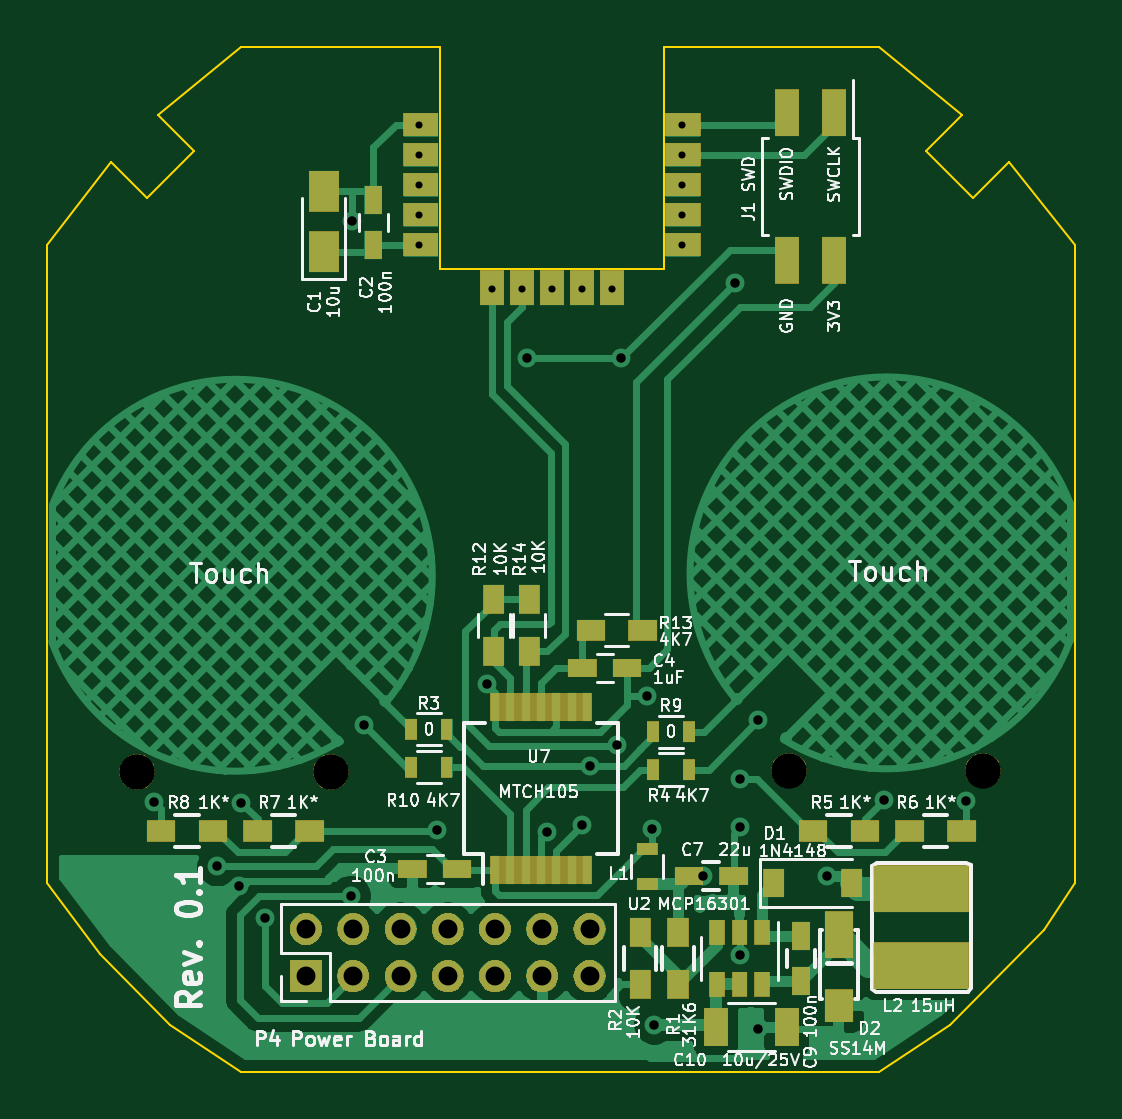
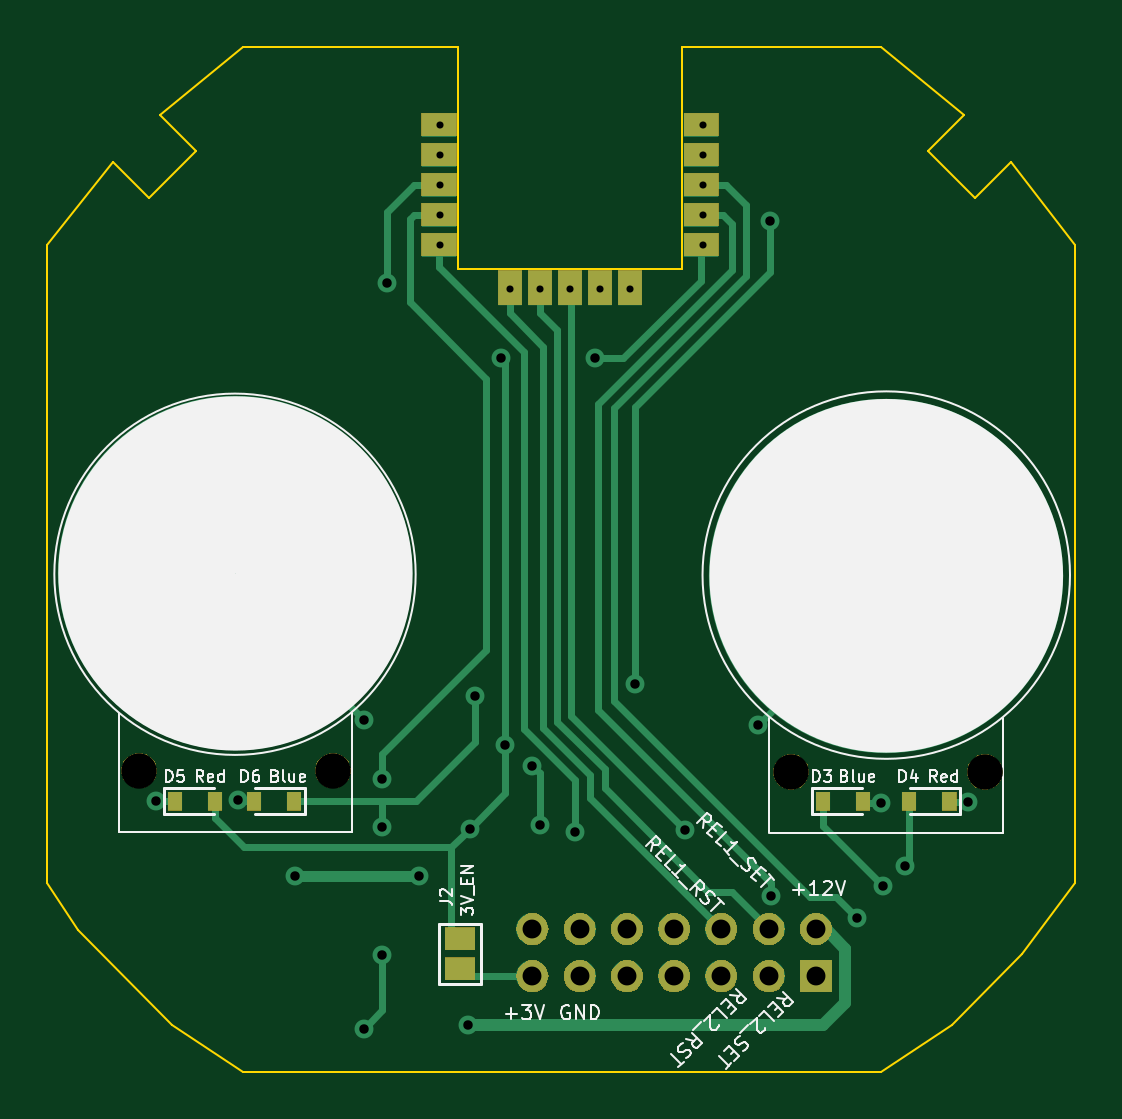
Circuit board: 11 layer files. Board 43.5 x 43.4 mm.
- bottom_copper: livolo_2_channels_1way_eu_switch-B.Cu.gbl (12701 bytes)
- bottom_mask: livolo_2_channels_1way_eu_switch-B.Mask.gbs (21943 bytes)
- paste: livolo_2_channels_1way_eu_switch-B.Paste.gbp (1512 bytes)
- bottom_silk: livolo_2_channels_1way_eu_switch-B.SilkS.gbo (21879 bytes)
- outline: livolo_2_channels_1way_eu_switch-Edge.Cuts.gm1 (1773 bytes)
- top_copper: livolo_2_channels_1way_eu_switch-F.Cu.gtl (50558 bytes)
- top_mask: livolo_2_channels_1way_eu_switch-F.Mask.gts (30117 bytes)
- paste: livolo_2_channels_1way_eu_switch-F.Paste.gtp (4166 bytes)
- top_silk: livolo_2_channels_1way_eu_switch-F.SilkS.gto (67377 bytes)
- drill: livolo_2_channels_1way_eu_switch-NPTH.drl (240 bytes)
- drill: livolo_2_channels_1way_eu_switch-PTH.drl (1089 bytes)

=== bottom_copper: livolo_2_channels_1way_eu_switch-B.Cu.gbl (12701 bytes, source omitted) ===
=== bottom_mask: livolo_2_channels_1way_eu_switch-B.Mask.gbs (21943 bytes, source omitted) ===
=== paste: livolo_2_channels_1way_eu_switch-B.Paste.gbp ===
G04 #@! TF.GenerationSoftware,KiCad,Pcbnew,5.0.1-33cea8e~68~ubuntu16.04.1*
G04 #@! TF.CreationDate,2018-11-21T16:15:50+02:00*
G04 #@! TF.ProjectId,livolo_2_channels_1way_eu_switch,6C69766F6C6F5F325F6368616E6E656C,rev?*
G04 #@! TF.SameCoordinates,Original*
G04 #@! TF.FileFunction,Paste,Bot*
G04 #@! TF.FilePolarity,Positive*
%FSLAX46Y46*%
G04 Gerber Fmt 4.6, Leading zero omitted, Abs format (unit mm)*
G04 Created by KiCad (PCBNEW 5.0.1-33cea8e~68~ubuntu16.04.1) date Wed 21 Nov 2018 16:15:50 EET*
%MOMM*%
%LPD*%
G01*
G04 APERTURE LIST*
%ADD10R,0.600000X0.800000*%
%ADD11R,1.270000X0.970000*%
%ADD12R,1.500000X1.000000*%
%ADD13R,1.000000X1.500000*%
G04 APERTURE END LIST*
D10*
G04 #@! TO.C,D3*
X129650000Y-102150000D03*
X131350000Y-102150000D03*
G04 #@! TD*
G04 #@! TO.C,D4*
X126000000Y-102150000D03*
X127700000Y-102150000D03*
G04 #@! TD*
G04 #@! TO.C,D5*
X158800000Y-102150000D03*
X157100000Y-102150000D03*
G04 #@! TD*
G04 #@! TO.C,D6*
X155450000Y-102150000D03*
X153750000Y-102150000D03*
G04 #@! TD*
D11*
G04 #@! TO.C,J2*
X146700000Y-107960000D03*
X146700000Y-109240000D03*
G04 #@! TD*
D12*
G04 #@! TO.C,U3*
X136500000Y-73500000D03*
X136500000Y-74770000D03*
X136500000Y-76040000D03*
X136500000Y-77310000D03*
X136500000Y-78580000D03*
D13*
X144600000Y-80400000D03*
X143330000Y-80400000D03*
X142060000Y-80400000D03*
X140790000Y-80400000D03*
X139520000Y-80400000D03*
D12*
X147600000Y-74770000D03*
X147600000Y-77310000D03*
X147600000Y-76040000D03*
X147600000Y-78580000D03*
X147600000Y-73500000D03*
G04 #@! TD*
M02*

=== bottom_silk: livolo_2_channels_1way_eu_switch-B.SilkS.gbo (21879 bytes, source omitted) ===
=== outline: livolo_2_channels_1way_eu_switch-Edge.Cuts.gm1 ===
G04 #@! TF.GenerationSoftware,KiCad,Pcbnew,5.0.1-33cea8e~68~ubuntu16.04.1*
G04 #@! TF.CreationDate,2018-11-21T16:15:50+02:00*
G04 #@! TF.ProjectId,livolo_2_channels_1way_eu_switch,6C69766F6C6F5F325F6368616E6E656C,rev?*
G04 #@! TF.SameCoordinates,Original*
G04 #@! TF.FileFunction,Profile,NP*
%FSLAX46Y46*%
G04 Gerber Fmt 4.6, Leading zero omitted, Abs format (unit mm)*
G04 Created by KiCad (PCBNEW 5.0.1-33cea8e~68~ubuntu16.04.1) date Wed 21 Nov 2018 16:15:50 EET*
%MOMM*%
%LPD*%
G01*
G04 APERTURE LIST*
%ADD10C,0.100000*%
G04 APERTURE END LIST*
D10*
X137300000Y-79600000D02*
X146800000Y-79600000D01*
X146800000Y-79600000D02*
X146800000Y-70200000D01*
X137300000Y-79600000D02*
X137300000Y-70200000D01*
X146800000Y-70200000D02*
X155900000Y-70200000D01*
X158900640Y-111602340D02*
X162910000Y-107590000D01*
X157899880Y-74602160D02*
X159898860Y-76601140D01*
X125898420Y-111602340D02*
X128900700Y-113601320D01*
X164200000Y-105600320D02*
X164200000Y-78600120D01*
X126899180Y-74602160D02*
X125400580Y-73101020D01*
X155900000Y-70200000D02*
X159398480Y-73101020D01*
X162910000Y-107590000D02*
X164200000Y-105600000D01*
X120700000Y-105600320D02*
X120700000Y-78600120D01*
X123399060Y-75100000D02*
X124900200Y-76601140D01*
X124900200Y-76601140D02*
X126899180Y-74602160D01*
X125400580Y-73101020D02*
X128900000Y-70200000D01*
X128900000Y-70200000D02*
X137300000Y-70200000D01*
X159898860Y-76601140D02*
X161400000Y-75100000D01*
X122940000Y-108610000D02*
X125898420Y-111602340D01*
X155898360Y-113601320D02*
X158900640Y-111602340D01*
X128900700Y-113601320D02*
X155898360Y-113601320D01*
X120700000Y-105600000D02*
X122940000Y-108610000D01*
X159398480Y-73101020D02*
X157899880Y-74602160D01*
X120700000Y-78600000D02*
X123399060Y-75100000D01*
X161400000Y-75100000D02*
X164200000Y-78600000D01*
M02*

=== top_copper: livolo_2_channels_1way_eu_switch-F.Cu.gtl (50558 bytes, source omitted) ===
=== top_mask: livolo_2_channels_1way_eu_switch-F.Mask.gts (30117 bytes, source omitted) ===
=== paste: livolo_2_channels_1way_eu_switch-F.Paste.gtp ===
G04 #@! TF.GenerationSoftware,KiCad,Pcbnew,5.0.1-33cea8e~68~ubuntu16.04.1*
G04 #@! TF.CreationDate,2018-11-21T16:15:50+02:00*
G04 #@! TF.ProjectId,livolo_2_channels_1way_eu_switch,6C69766F6C6F5F325F6368616E6E656C,rev?*
G04 #@! TF.SameCoordinates,Original*
G04 #@! TF.FileFunction,Paste,Top*
G04 #@! TF.FilePolarity,Positive*
%FSLAX46Y46*%
G04 Gerber Fmt 4.6, Leading zero omitted, Abs format (unit mm)*
G04 Created by KiCad (PCBNEW 5.0.1-33cea8e~68~ubuntu16.04.1) date Wed 21 Nov 2018 16:15:50 EET*
%MOMM*%
%LPD*%
G01*
G04 APERTURE LIST*
%ADD10R,0.500000X0.900000*%
%ADD11R,1.000000X2.000000*%
%ADD12R,4.000000X2.000000*%
%ADD13R,1.200000X2.000000*%
%ADD14R,1.200000X1.400000*%
%ADD15R,0.900000X1.200000*%
%ADD16R,0.650000X1.060000*%
%ADD17R,1.200000X0.750000*%
%ADD18R,0.750000X1.200000*%
%ADD19R,1.200000X0.900000*%
%ADD20R,0.900000X0.500000*%
%ADD21R,1.260000X1.750000*%
%ADD22R,1.000000X1.600000*%
%ADD23R,0.400000X1.200000*%
%ADD24R,1.500000X1.000000*%
%ADD25R,1.000000X1.500000*%
G04 APERTURE END LIST*
D10*
G04 #@! TO.C,R4*
X146350000Y-100800000D03*
X147850000Y-100800000D03*
G04 #@! TD*
G04 #@! TO.C,R9*
X146350000Y-99200000D03*
X147850000Y-99200000D03*
G04 #@! TD*
G04 #@! TO.C,R10*
X136100000Y-100700000D03*
X137600000Y-100700000D03*
G04 #@! TD*
G04 #@! TO.C,R3*
X136100000Y-99100000D03*
X137600000Y-99100000D03*
G04 #@! TD*
D11*
G04 #@! TO.C,J1*
X152000000Y-79250000D03*
X152000000Y-73000000D03*
X154000000Y-79250000D03*
X154000000Y-73000000D03*
G04 #@! TD*
D12*
G04 #@! TO.C,L2*
X157700000Y-105850000D03*
X157700000Y-109100000D03*
G04 #@! TD*
D13*
G04 #@! TO.C,D2*
X154200000Y-107800000D03*
D14*
X154200000Y-110800000D03*
G04 #@! TD*
D15*
G04 #@! TO.C,R2*
X145800000Y-107700000D03*
X145800000Y-109900000D03*
G04 #@! TD*
D16*
G04 #@! TO.C,U2*
X150000000Y-109900000D03*
X150950000Y-109900000D03*
X149050000Y-109900000D03*
X149050000Y-107700000D03*
X150000000Y-107700000D03*
X150950000Y-107700000D03*
G04 #@! TD*
D17*
G04 #@! TO.C,C7*
X147850000Y-105300000D03*
X149750000Y-105300000D03*
G04 #@! TD*
D18*
G04 #@! TO.C,C9*
X152600000Y-109750000D03*
X152600000Y-107850000D03*
G04 #@! TD*
D15*
G04 #@! TO.C,D1*
X154750000Y-105600000D03*
X151450000Y-105600000D03*
G04 #@! TD*
G04 #@! TO.C,R1*
X147400000Y-109900000D03*
X147400000Y-107700000D03*
G04 #@! TD*
D19*
G04 #@! TO.C,R5*
X155300000Y-103400000D03*
X153100000Y-103400000D03*
G04 #@! TD*
G04 #@! TO.C,R6*
X157200000Y-103400000D03*
X159400000Y-103400000D03*
G04 #@! TD*
G04 #@! TO.C,R7*
X129600000Y-103400000D03*
X131800000Y-103400000D03*
G04 #@! TD*
G04 #@! TO.C,R8*
X127700000Y-103400000D03*
X125500000Y-103400000D03*
G04 #@! TD*
D20*
G04 #@! TO.C,L1*
X146100000Y-104150000D03*
X146100000Y-105650000D03*
G04 #@! TD*
D21*
G04 #@! TO.C,C1*
X132400000Y-76325000D03*
X132400000Y-78875000D03*
G04 #@! TD*
D18*
G04 #@! TO.C,C2*
X134500000Y-78600000D03*
X134500000Y-76700000D03*
G04 #@! TD*
D22*
G04 #@! TO.C,C10*
X152000000Y-111700000D03*
X149000000Y-111700000D03*
G04 #@! TD*
D17*
G04 #@! TO.C,C3*
X136150000Y-105000000D03*
X138050000Y-105000000D03*
G04 #@! TD*
G04 #@! TO.C,C4*
X145250000Y-96500000D03*
X143350000Y-96500000D03*
G04 #@! TD*
D15*
G04 #@! TO.C,R12*
X139600000Y-93600000D03*
X139600000Y-95800000D03*
G04 #@! TD*
D19*
G04 #@! TO.C,R13*
X145900000Y-94900000D03*
X143700000Y-94900000D03*
G04 #@! TD*
D15*
G04 #@! TO.C,R14*
X141100000Y-95800000D03*
X141100000Y-93600000D03*
G04 #@! TD*
D23*
G04 #@! TO.C,U7*
X139650000Y-98150000D03*
X140300000Y-98150000D03*
X140950000Y-98150000D03*
X141600000Y-98150000D03*
X142250000Y-98150000D03*
X142900000Y-98150000D03*
X143550000Y-98150000D03*
X143550000Y-105050000D03*
X142900000Y-105050000D03*
X142250000Y-105050000D03*
X141600000Y-105050000D03*
X140950000Y-105050000D03*
X140300000Y-105050000D03*
X139650000Y-105050000D03*
G04 #@! TD*
D24*
G04 #@! TO.C,U3*
X147600000Y-78580000D03*
X147600000Y-77310000D03*
X147600000Y-76040000D03*
X147600000Y-74770000D03*
X147600000Y-73500000D03*
D25*
X139520000Y-80400000D03*
X140790000Y-80400000D03*
X142060000Y-80400000D03*
X143330000Y-80400000D03*
X144600000Y-80400000D03*
D24*
X136500000Y-73500000D03*
X136500000Y-74770000D03*
X136500000Y-76040000D03*
X136500000Y-77310000D03*
X136500000Y-78580000D03*
G04 #@! TD*
M02*

=== top_silk: livolo_2_channels_1way_eu_switch-F.SilkS.gto (67377 bytes, source omitted) ===
=== drill: livolo_2_channels_1way_eu_switch-NPTH.drl ===
M48
;DRILL file {KiCad 5.0.1-33cea8e~68~ubuntu16.04.1} date Wed 21 Nov 2018 16:15:55 EET
;FORMAT={-:-/ absolute / metric / decimal}
FMAT,2
METRIC,TZ
T1C1.500
%
G90
G05
M71
T1
X132.7Y-100.9
X160.3Y-100.85
X124.5Y-100.9
X152.1Y-100.85
T0
M30

=== drill: livolo_2_channels_1way_eu_switch-PTH.drl ===
M48
;DRILL file {KiCad 5.0.1-33cea8e~68~ubuntu16.04.1} date Wed 21 Nov 2018 16:15:55 EET
;FORMAT={-:-/ absolute / metric / decimal}
FMAT,2
METRIC,TZ
T1C0.300
T2C0.400
T3C0.800
%
G90
G05
M71
T1
X136.45Y-73.5
X136.45Y-74.77
X136.45Y-76.04
X136.45Y-77.31
X136.45Y-78.58
X139.52Y-80.45
X140.79Y-80.45
X142.06Y-80.45
X143.33Y-80.45
X144.6Y-80.45
X147.55Y-73.5
X147.55Y-74.77
X147.55Y-76.04
X147.55Y-77.31
X147.55Y-78.58
T2
X125.194Y-102.173
X127.9Y-104.9
X128.8Y-105.75
X128.9Y-102.2
X129.905Y-107.105
X133.551Y-106.151
X133.577Y-77.564
X134.1Y-98.9
X137.208Y-103.343
X139.3Y-97.2
X141.Y-83.4
X141.851Y-103.449
X143.348Y-103.154
X143.66Y-100.65
X144.804Y-99.745
X145.Y-83.4
X146.1Y-97.7
X146.3Y-103.3
X146.4Y-111.6
X148.45Y-105.3
X149.8Y-80.2
X150.Y-101.2
X150.Y-108.67
X150.035Y-103.25
X150.8Y-98.7
X150.8Y-111.8
X153.7Y-105.3
X156.1Y-102.1
X159.592Y-102.115
T3
X131.65Y-107.55
X131.65Y-109.55
X133.65Y-107.55
X133.65Y-109.55
X135.65Y-107.55
X135.65Y-109.55
X137.65Y-107.55
X137.65Y-109.55
X139.65Y-107.55
X139.65Y-109.55
X141.65Y-107.55
X141.65Y-109.55
X143.65Y-107.55
X143.65Y-109.55
T0
M30

